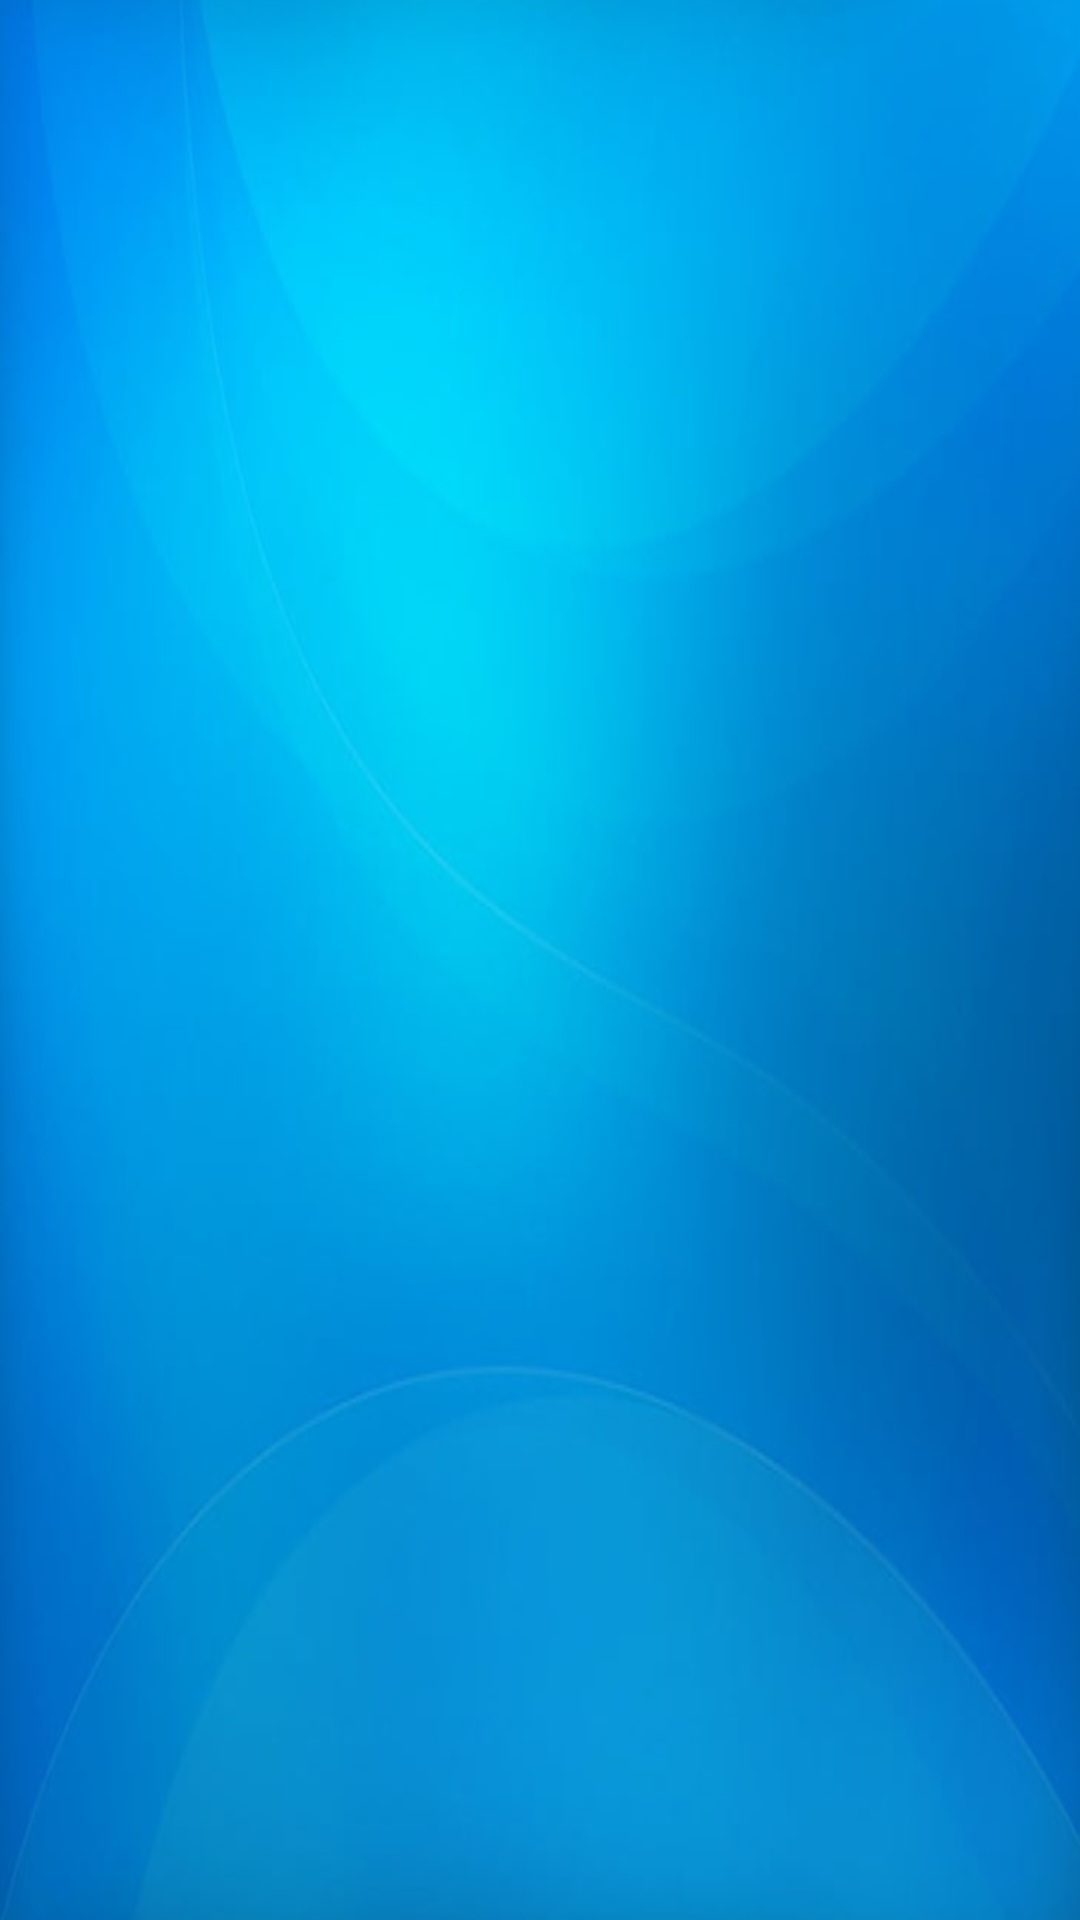

The Android layout XML behind this screen, and the referenced resources:
<!-- AndroidManifest.xml: application theme Theme.ButtonActivity -->
<!-- res/layout/activity_view_trainings.xml -->
<?xml version="1.0" encoding="utf-8"?>
<androidx.constraintlayout.widget.ConstraintLayout xmlns:android="http://schemas.android.com/apk/res/android"
    xmlns:app="http://schemas.android.com/apk/res-auto"
    xmlns:tools="http://schemas.android.com/tools"
    android:layout_width="match_parent"
    android:layout_height="match_parent"
    tools:context=".ViewTrainings"
    android:background="@drawable/img">

    <ListView
        android:layout_width="match_parent"
        android:layout_height="match_parent"
        app:layout_constraintBottom_toBottomOf="parent"
        app:layout_constraintEnd_toEndOf="parent"
        app:layout_constraintStart_toStartOf="parent"
        app:layout_constraintTop_toTopOf="parent"
        android:id="@+id/listViewTrainings"
        />
</androidx.constraintlayout.widget.ConstraintLayout>
<!-- resources referenced by this layout -->
<resources>
  <!-- drawable img: png bitmap (drawable-v24, 209072 bytes) -->
  <style name="Theme.ButtonActivity" parent="Theme.MaterialComponents.NoActionBar">
          
          <item name="colorPrimary">@color/purple_500</item>
          <item name="colorPrimaryVariant">@color/purple_700</item>
          <item name="colorOnPrimary">@color/white</item>
          
          <item name="colorSecondary">@color/teal_200</item>
          <item name="colorSecondaryVariant">@color/teal_700</item>
          <item name="colorOnSecondary">@color/black</item>
          
          <item name="android:statusBarColor" tools:targetApi="l">?attr/colorPrimaryVariant</item>
          
      </style>
  <color name="purple_500">#FF6200EE</color>
  <color name="purple_700">#FF3700B3</color>
  <color name="white">#FFFFFFFF</color>
  <color name="teal_200">#FF03DAC5</color>
  <color name="teal_700">#FF018786</color>
  <color name="black">#FF000000</color>
</resources>
